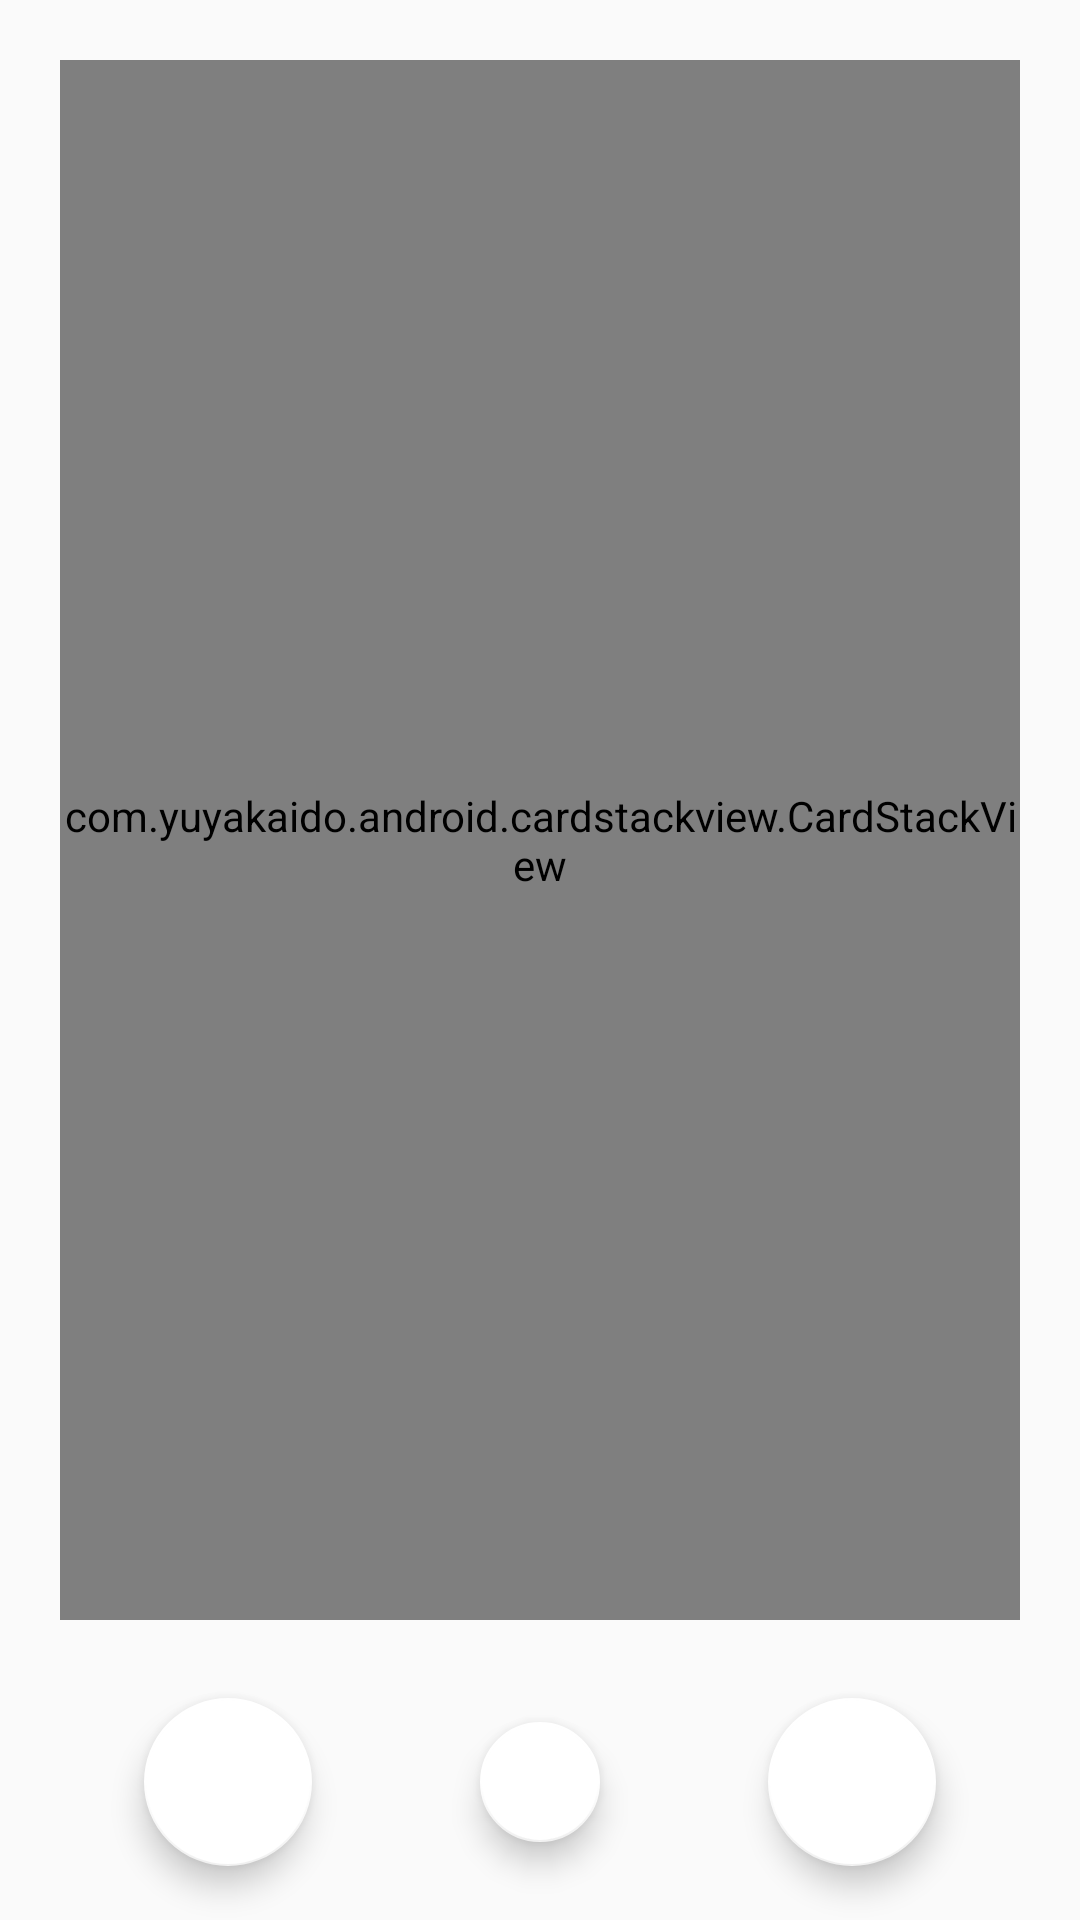

This screen was rendered from an Android layout file. Write that file and the resources it references.
<!-- AndroidManifest.xml: activity theme AppThemeNoAction -->
<!-- res/layout/fragment_ad.xml -->
<?xml version="1.0" encoding="utf-8"?>
<RelativeLayout xmlns:android="http://schemas.android.com/apk/res/android"
    xmlns:app="http://schemas.android.com/apk/res-auto"
    xmlns:tools="http://schemas.android.com/tools"
    android:layout_width="match_parent"
    android:layout_height="match_parent"
    android:clipChildren="false">

    <LinearLayout
        android:id="@+id/button_container"
        android:orientation="horizontal"
        android:layout_width="match_parent"
        android:layout_height="80dp"
        android:layout_alignParentBottom="true"
        android:paddingBottom="12dp"
        android:clipChildren="false"
        android:clipToPadding="false">

        <RelativeLayout
            android:orientation="horizontal"
            android:layout_width="0dp"
            android:layout_height="match_parent"
            android:layout_weight="1"
            android:paddingRight="16dp"
            android:paddingEnd="16dp"
            android:clipToPadding="false">

            <android.support.design.widget.FloatingActionButton
                android:id="@+id/left_button"
                android:layout_width="wrap_content"
                android:layout_height="wrap_content"
                android:layout_centerVertical="true"
                android:layout_alignParentRight="true"
                android:layout_alignParentEnd="true"
                android:hapticFeedbackEnabled="true"
                android:src="@drawable/skip_red_24dp"
                app:backgroundTint="@android:color/white"
                app:fabSize="auto"
                app:rippleColor="#22ED7563"/>
        </RelativeLayout>

        <RelativeLayout
            android:orientation="horizontal"
            android:layout_width="0dp"
            android:layout_height="match_parent"
            android:layout_weight="1">

            <android.support.design.widget.FloatingActionButton
                android:id="@+id/rewind_button"
                android:layout_width="wrap_content"
                android:layout_height="wrap_content"
                android:layout_centerInParent="true"
                android:hapticFeedbackEnabled="true"
                android:src="@drawable/rewind_blue_24dp"
                app:backgroundTint="@android:color/white"
                app:fabSize="mini"
                app:rippleColor="#225BC9FA"/>
        </RelativeLayout>

        <RelativeLayout
            android:orientation="horizontal"
            android:layout_width="0dp"
            android:layout_height="match_parent"
            android:layout_weight="1"
            android:paddingLeft="16dp"
            android:paddingStart="16dp"
            android:clipToPadding="false">

            <android.support.design.widget.FloatingActionButton
                android:id="@+id/right_button"
                android:layout_width="wrap_content"
                android:layout_height="wrap_content"
                android:layout_centerVertical="true"
                android:layout_alignParentLeft="true"
                android:layout_alignParentStart="true"
                android:hapticFeedbackEnabled="true"
                android:src="@drawable/like_green_24dp"
                app:backgroundTint="@android:color/white"
                app:fabSize="auto"
                app:rippleColor="#226FE2B3"/>

        </RelativeLayout>
    </LinearLayout>

    <RelativeLayout
        android:layout_width="match_parent"
        android:layout_height="match_parent"
        android:layout_above="@+id/button_container"
        android:padding="20dp"
        android:clipToPadding="false"
        android:clipChildren="false">

        <com.yuyakaido.android.cardstackview.CardStackView
            android:id="@+id/swipeView"
            android:layout_width="match_parent"
            android:layout_height="match_parent" />

    </RelativeLayout>
</RelativeLayout>
<!-- resources referenced by this layout -->
<resources>
  <!-- drawable like_green_24dp (drawable) -->
  <?xml version="1.0" encoding="utf-8"?>
  <vector xmlns:android="http://schemas.android.com/apk/res/android"
          android:width="42dp"
          android:height="42dp"
          android:viewportWidth="42.0"
          android:viewportHeight="42.0">
  
      <path
          android:fillColor="#6FE2B3"
          android:pathData="M36.068,20.176l-29-20C6.761-0.035,6.363-0.057,6.035,0.114C5.706,0.287,5.5,0.627,5.5,0.999v40
  	c0,0.372,0.206,0.713,0.535,0.886c0.146,0.076,0.306,0.114,0.465,0.114c0.199,0,0.397-0.06,0.568-0.177l29-20
  	c0.271-0.187,0.432-0.494,0.432-0.823S36.338,20.363,36.068,20.176z"/>
  </vector>
  <!-- drawable skip_red_24dp (drawable) -->
  <?xml version="1.0" encoding="utf-8"?>
  <vector xmlns:android="http://schemas.android.com/apk/res/android"
          android:width="52.519dp"
          android:height="52.519dp"
          android:viewportWidth="52.519"
          android:viewportHeight="52.519">
  
      <path android:fillColor="#ED7563" android:pathData="M16.049,31.137H4.001l20.08,19.971l20.08-19.971H32.113c0,0-4.292-17.735,16.064-29.849
  		c0,0-15.536-3.02-26.794,10.51C21.382,11.797,15.651,17.927,16.049,31.137z"/>
      <path android:fillColor="#ED7563" android:pathData="M24.081,52.519L1.577,30.137H15.03c-0.092-12.759,5.383-18.767,5.622-19.022
  		C28.691,1.45,38.933,0,44.318,0c2.446,0,3.985,0.294,4.049,0.307l2.574,0.5l-2.253,1.341C31.371,12.453,32.394,26.663,32.94,30.137
  		h13.645L24.081,52.519z M6.425,32.137l17.656,17.562l17.656-17.562H31.326l-0.185-0.765c-0.043-0.177-3.881-17.082,14.041-29.358
  		c-4.784-0.15-15.02,0.795-23.031,10.423c-0.091,0.1-5.481,6.089-5.103,18.67l0.03,1.03H6.425z"/>
  </vector>
  <style name="AppThemeNoAction" parent="AppTheme">
          <item name="windowActionBar">false</item>
          <item name="windowNoTitle">true</item>
  
      </style>
  <style name="AppTheme" parent="Base.Theme.AppCompat.Light.DarkActionBar">
          
          <item name="colorPrimary">@color/colorPrimary</item>
          <item name="colorPrimaryDark">@color/colorPrimaryDark</item>
          <item name="colorAccent">@color/colorAccent</item>
      </style>
  <color name="colorPrimary">#FF4081</color>
  <color name="colorPrimaryDark">#FF4081</color>
  <color name="colorAccent">#FF4081</color>
</resources>
